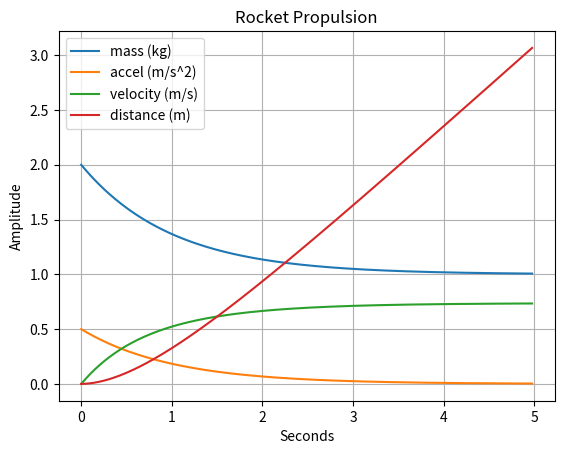

Here is the Python script that generated this plot:
# rocket_propulsion.py

import numpy as np
import matplotlib.pyplot as plt

tf = 5  # final time (s)
ts = 200  # time steps
dt = tf / ts  # delta t

t = np.zeros(ts)
m = np.zeros(ts)
a = np.zeros(ts)
v = np.zeros(ts)
s = np.zeros(ts)

m[0] = 2.0  # initial mass = 2 kg
a[0] = 0.5  # inital accel = 0.5 m/s^2

# Insert your code here

for i in range(ts - 1):
    t[i + 1] = t[i] + dt
    m[i + 1] = np.exp(-t[i + 1]) + 1
    a[i + 1] = np.exp(-t[i + 1]) / 2
    v[i + 1] = v[i] + m[i + 1] * a[i + 1] * dt
    s[i + 1] = s[i] + v[i + 1] * dt

print(f"s = {s[-1]:.4f} m")

# Do not edit the remaining code
plt.figure()
plt.plot(t, m, label="mass (kg)")
plt.plot(t, a, label="accel (m/s^2)")
plt.plot(t, v, label="velocity (m/s)")
plt.plot(t, s, label="distance (m)")
plt.title("Rocket Propulsion")
plt.xlabel("Seconds")
plt.ylabel("Amplitude")
plt.legend()
plt.grid()
plt.show()
